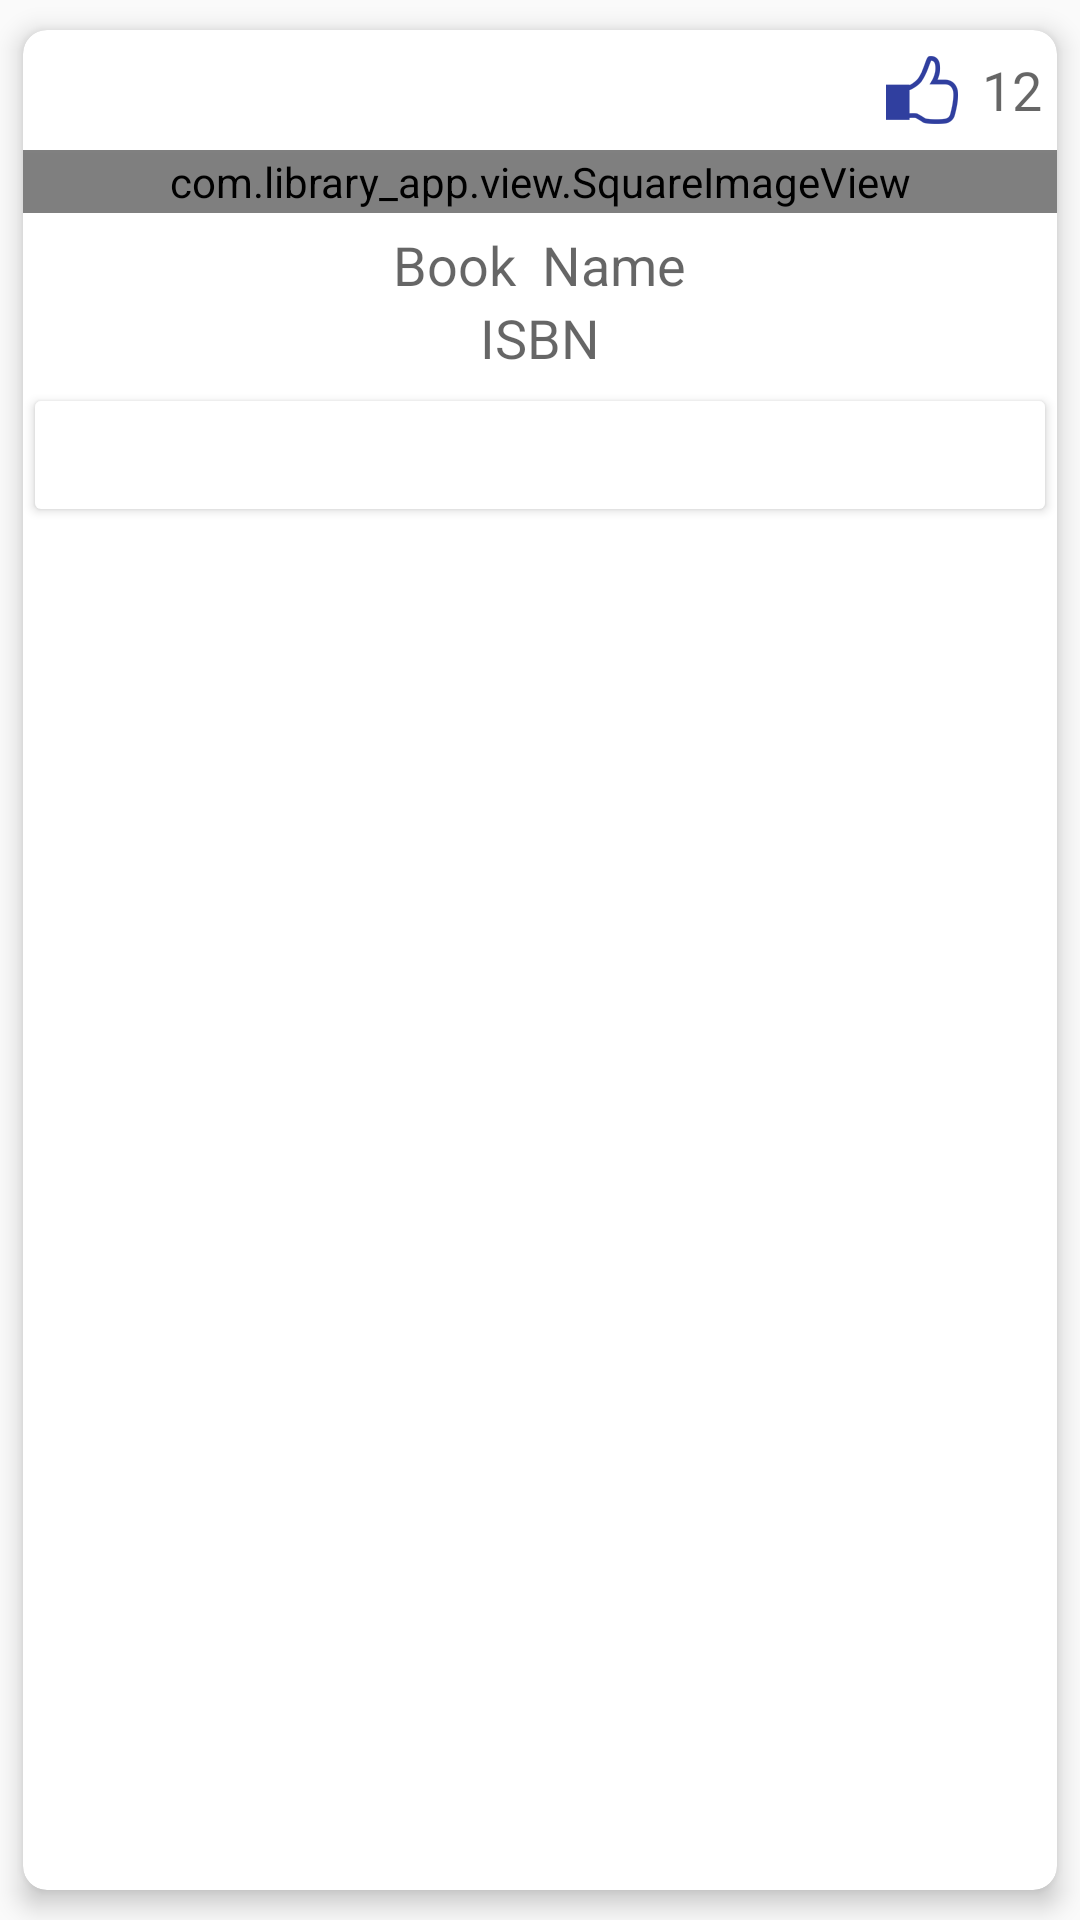

Layout XML and referenced resources for this Android screen:
<!-- AndroidManifest.xml: application theme AppTheme -->
<!-- res/layout/book_card_layout.xml -->
<?xml version="1.0" encoding="utf-8"?>
<android.support.v7.widget.CardView
    android:id="@+id/cardView"
    xmlns:android="http://schemas.android.com/apk/res/android"
    xmlns:card_view="http://schemas.android.com/apk/res-auto"
    android:layout_width="match_parent"
    android:layout_height="match_parent"
    android:foreground="?selectableItemBackground"
    android:orientation="vertical"
    card_view:cardCornerRadius="8dp"
    card_view:cardElevation="5dp"
    card_view:cardUseCompatPadding="true"

    >

    <LinearLayout
        android:layout_width="match_parent"
        android:layout_height="match_parent"
        android:orientation="vertical"
        >

        <LinearLayout
            android:layout_width="match_parent"
            android:layout_height="wrap_content"
            android:layout_marginRight="5dp"
            android:gravity="right"
            android:orientation="horizontal"
            >


            <ImageButton
                android:id="@+id/imageButtonUpvote"
                android:layout_width="wrap_content"
                android:layout_height="wrap_content"
                android:background="?attr/selectableItemBackgroundBorderless"
                android:src="@drawable/ic_upvote"/>

            <TextView
                android:id="@+id/textViewNUpvotes"
                android:layout_width="wrap_content"
                android:layout_height="wrap_content"
                android:layout_gravity="center_vertical"
                android:text="12"

                android:textAppearance="?android:attr/textAppearanceMedium"/>
        </LinearLayout>

        <View
            android:layout_width="match_parent"
            android:layout_height="1dp"
            android:background="@color/grey"
            />

        <com.library_app.view.SquareImageView
            android:id="@+id/imageViewBook"
            android:layout_width="match_parent"
            android:layout_height="wrap_content"
            android:scaleType="centerCrop"
            android:src="@drawable/ic_book"/>

        <View
            android:layout_width="match_parent"
            android:layout_height="1dp"
            android:layout_marginBottom="5dp"
            android:background="@color/grey"
            />

        <LinearLayout
            android:layout_width="match_parent"
            android:layout_height="wrap_content"
            android:gravity="center"
            android:orientation="horizontal"
            >


            <TextView
                android:id="@+id/textViewBookName"
                android:layout_width="wrap_content"
                android:layout_height="wrap_content"
                android:text="Book  Name"
                android:textAppearance="@style/TextAppearance.AppCompat.Medium"/>

        </LinearLayout>

        <LinearLayout
            android:layout_width="match_parent"
            android:layout_height="wrap_content"
            android:gravity="center"
            android:orientation="horizontal"
            >


            <TextView
                android:id="@+id/textViewBookISBN"
                android:layout_width="wrap_content"
                android:layout_height="wrap_content"
                android:text="ISBN"
                android:textAppearance="@style/TextAppearance.AppCompat.Medium"/>

        </LinearLayout>
        <Button
            android:id="@+id/buttonReserverOrFollow"
            android:layout_width="match_parent"
            android:layout_height="wrap_content"
            android:layout_marginTop="3dp"
            android:text="RESERVE"
            android:theme="@style/coloredButtonTheme"/>

    </LinearLayout>
</android.support.v7.widget.CardView>
<!-- resources referenced by this layout -->
<resources>
  <color name="grey">#808080</color>
  <!-- drawable ic_book: png bitmap (drawable-hdpi, 2078 bytes) -->
  <!-- drawable ic_upvote: png bitmap (drawable-hdpi, 1329 bytes) -->
  <style name="coloredButtonTheme">
  
          <item name="android:textColor">@color/white</item>
          <item name="colorButtonNormal">@color/primary</item>
          <item name="android:minWidth">88dp</item>
          <item name="android:height">48dp</item>
  
      </style>
  <style name="AppTheme" parent="Theme.AppCompat.Light.NoActionBar">
          
          <item name="colorPrimary">@color/colorPrimary</item>
          <item name="colorPrimaryDark">@color/colorPrimaryDark</item>
          <item name="colorAccent">@color/colorAccent</item>
      </style>
  <color name="white">#FFFFFF</color>
  <color name="colorPrimary">#4CAF50</color>
  <color name="colorPrimaryDark">#388E3C</color>
  <color name="colorAccent">#03A9F4</color>
</resources>
